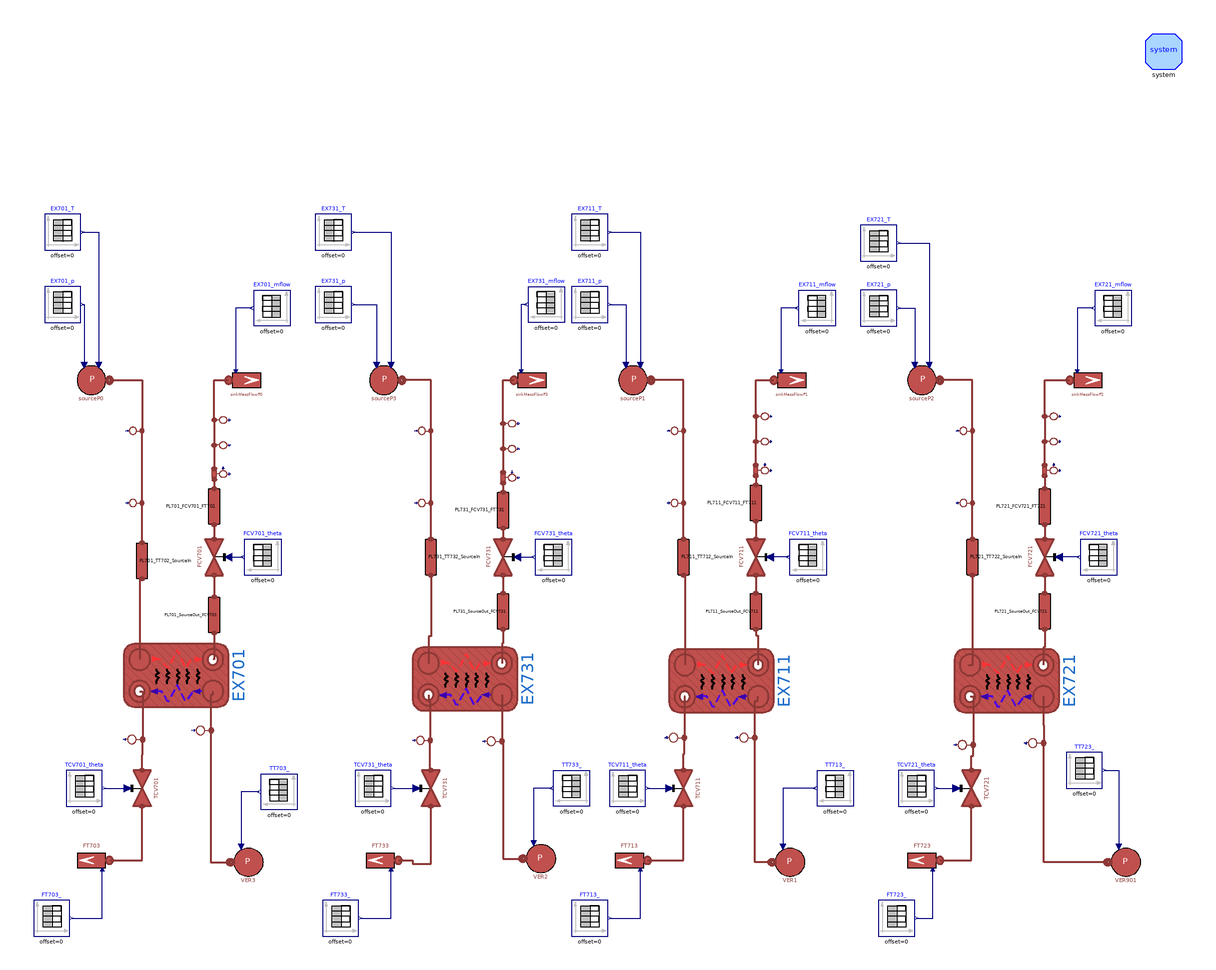

The Modelica model whose source follows is shown above as a component diagram (icons at their Placement, wires along their Line points).

model LoadPlant
  DistrictHeatingNetwork.Components.Valves.FlowCoefficientValve FCV701(
    Kv=DistrictHeatingNetwork.Data.ValveData.FCV701.Kv,
    dp_nom(displayUnit="Pa") = DistrictHeatingNetwork.Data.ValveData.FCV701.dp_nom,
    Tin_start(displayUnit="K") = EX701_Tout_hot,
    pin_start=EX701_pout_hot,
    q_m3h_start=EX701_q_m3h_cold) annotation (Placement(transformation(
        extent={{10,-10},{-10,10}},
        rotation=-90,
        origin={-218,10})));

  DistrictHeatingNetwork.Components.Pipes.BrazedPlateHeatExchanger EX701(
    redeclare model Medium = Medium,
    hctype_hot=hctype,
    Di_cold=DistrictHeatingNetwork.Data.BPHEData.E701.Di_cold,
    Di_hot=DistrictHeatingNetwork.Data.BPHEData.E701.Di_hot,
    L_cold=DistrictHeatingNetwork.Data.BPHEData.E701.L_cold,
    L_hot=DistrictHeatingNetwork.Data.BPHEData.E701.L_hot,
    hctype_cold=hctype,
    MWall=DistrictHeatingNetwork.Data.BPHEData.E701.MWall,
    Stot_cold=DistrictHeatingNetwork.Data.BPHEData.E701.Stot_cold,
    Stot_hot=DistrictHeatingNetwork.Data.BPHEData.E701.Stot_hot,
    Tin_start_cold=EX701_Tin_cold,
    Tin_start_hot=EX701_Tin_hot,
    Tout_start_cold=EX701_Tout_cold,
    Tout_start_hot=EX701_Tout_hot,
    cpm_cold=DistrictHeatingNetwork.Data.BPHEData.E701.cpm_cold,
    cpm_hot=DistrictHeatingNetwork.Data.BPHEData.E701.cpm_hot,
    t_cold=DistrictHeatingNetwork.Data.BPHEData.E701.t_cold,
    t_hot=DistrictHeatingNetwork.Data.BPHEData.E701.t_hot,
    gamma_nom_cold=DistrictHeatingNetwork.Data.BPHEData.E701.gamma_nom_cold,
    gamma_nom_hot=DistrictHeatingNetwork.Data.BPHEData.E701.gamma_nom_hot,
    h_cold=DistrictHeatingNetwork.Data.BPHEData.E701.h_cold,
    h_hot=DistrictHeatingNetwork.Data.BPHEData.E701.h_hot,
    k_cold=DistrictHeatingNetwork.Data.BPHEData.E701.k_cold,
    k_hot=DistrictHeatingNetwork.Data.BPHEData.E701.k_hot,
    kc_cold=1,
    kc_hot=1,
    lambdam_cold=DistrictHeatingNetwork.Data.BPHEData.E701.lambdam_cold,
    lambdam_hot=DistrictHeatingNetwork.Data.BPHEData.E701.lambdam_hot,
    m_flow_start_cold=DistrictHeatingNetwork.Data.BPHEData.E701.m_flow_start_cold,
    m_flow_start_hot=DistrictHeatingNetwork.Data.BPHEData.E701.m_flow_start_hot,
    n=9,
    nPipes_cold=DistrictHeatingNetwork.Data.BPHEData.E701.nPipes_cold,
    nPipes_hot=DistrictHeatingNetwork.Data.BPHEData.E701.nPipes_hot,
    nPlates=DistrictHeatingNetwork.Data.BPHEData.E701.nPlates,
    pin_start_cold=DistrictHeatingNetwork.Data.BPHEData.E701.pin_start_cold,
    pin_start_hot=DistrictHeatingNetwork.Data.BPHEData.E701.pin_start_hot,
    pout_start_cold=DistrictHeatingNetwork.Data.BPHEData.E701.pout_start_cold,
    pout_start_hot=DistrictHeatingNetwork.Data.BPHEData.E701.pout_start_hot,
    rho_nom_cold=(DistrictHeatingNetwork.Data.BPHEData.E701.rhoin_nom_cold +
        DistrictHeatingNetwork.Data.BPHEData.E701.rhoout_nom_cold)/2,
    rho_nom_hot=(DistrictHeatingNetwork.Data.BPHEData.E701.rhoin_nom_hot +
        DistrictHeatingNetwork.Data.BPHEData.E701.rhoout_nom_hot)/2,
    rhom_cold(displayUnit="kg/m3") = DistrictHeatingNetwork.Data.BPHEData.E701.rhom_cold,
    rhom_hot(displayUnit="g/cm3") = DistrictHeatingNetwork.Data.BPHEData.E701.rhom_hot,
    thermalInertia=false,
    u_nom_cold=DistrictHeatingNetwork.Data.BPHEData.E701.u_nom_cold,
    u_nom_hot=DistrictHeatingNetwork.Data.BPHEData.E701.u_nom_hot) annotation (
      Placement(transformation(
        extent={{17.5,29},{-17.5,-29}},
        rotation=-90,
        origin={-239,-55.5})));

  DistrictHeatingNetwork.Components.Pipes.RoundPipeFV PL701_FCV701_FT701(
    L=L_FCV701_FT701,
    h=h_FCV701_FT701,
    t=t_S700,
    pin_start=FCV701_pout,
    Tin_start=EX701_Tout_hot,
    Tout_start=EX701_Tout_hot,
    Di=Di_S700,
    q_m3h_start=EX701_q_m3h_hot,
    n=n,
    hctype=hctype) annotation (Placement(transformation(
        extent={{-10,10},{10,-10}},
        rotation=90,
        origin={-218,38})));
  DistrictHeatingNetwork.Components.Pipes.RoundPipeFV PL701_SourceOut_FCV701(
    L=L_HX701_SourceOut_FCV701,
    h=h_HX701_SourceOut_FCV701,
    t=t_S700,
    pin_start=EX701_pout_hot,
    Tin_start=EX701_Tout_hot,
    Tout_start=EX701_Tout_hot,
    Di=Di_S700,
    q_m3h_start=EX701_q_m3h_hot,
    n=n,
    hctype=hctype) annotation (Placement(transformation(
        extent={{-10,10},{10,-10}},
        rotation=90,
        origin={-218,-22})));
  DistrictHeatingNetwork.Sensors.IdealMassFlowSensor FT701(T_start=
        EX701_Tout_hot, p_start=FCV701_pout)
    "Flow sensor at the outlet outlet of EX701 - hot side" annotation (
      Placement(transformation(
        extent={{-5,5},{5,-5}},
        rotation=90,
        origin={-216,56})));
  DistrictHeatingNetwork.Sensors.IdealAbsoluteTemperatureSensor TT701(T_start=
        EX701_Tout_hot, p_start=FCV701_pout)
    "Temperature sensor at the outlet of EX701 - hot side" annotation (
      Placement(transformation(
        extent={{-5,5},{5,-5}},
        rotation=90,
        origin={-216,72})));
  DistrictHeatingNetwork.Sensors.IdealAbsolutePressureSensor PT701
    "Pressure sensor at the outlet of EX701 - hot side" annotation (Placement(
        transformation(
        extent={{-5,5},{5,-5}},
        rotation=90,
        origin={-216,86})));
  DistrictHeatingNetwork.Components.Pipes.RoundPipeFV PL701_TT702_SourceIn(
    L=L_HX701_TT702_SourceIn,
    h=h_HX701_TT702_SourceIn,
    t=t_S700,
    pin_start=EX701_pin_hot,
    Tin_start=EX701_Tin_hot,
    Tout_start=EX701_Tin_hot,
    Di=Di_S700,
    q_m3h_start=EX701_q_m3h_hot,
    n=n,
    hctype=hctype) annotation (Placement(transformation(
        extent={{-10,10},{10,-10}},
        rotation=-90,
        origin={-258,8})));
  DistrictHeatingNetwork.Sensors.IdealAbsoluteTemperatureSensor TT702(T_start=
        EX701_Tin_hot, p_start=EX701_pin_hot)
    "Temperature sensor at the inlet of EX701 - hot side" annotation (Placement(
        transformation(
        extent={{-5,-5},{5,5}},
        rotation=90,
        origin={-260,40})));
  DistrictHeatingNetwork.Sensors.IdealAbsolutePressureSensor PT702
    "Pressure sensor at the inlet of EX701 - hot side" annotation (Placement(
        transformation(
        extent={{-5,-5},{5,5}},
        rotation=90,
        origin={-260,80})));
  DistrictHeatingNetwork.Components.Pipes.BrazedPlateHeatExchanger EX711(
    redeclare model Medium = Medium,
    hctype_hot=hctype,
    Di_cold=DistrictHeatingNetwork.Data.BPHEData.E701.Di_cold,
    Di_hot=DistrictHeatingNetwork.Data.BPHEData.E701.Di_hot,
    L_cold=DistrictHeatingNetwork.Data.BPHEData.E701.L_cold,
    L_hot=DistrictHeatingNetwork.Data.BPHEData.E701.L_hot,
    hctype_cold=hctype,
    MWall=DistrictHeatingNetwork.Data.BPHEData.E701.MWall,
    Stot_cold=DistrictHeatingNetwork.Data.BPHEData.E701.Stot_cold,
    Stot_hot=DistrictHeatingNetwork.Data.BPHEData.E701.Stot_hot,
    Tin_start_cold=DistrictHeatingNetwork.Data.BPHEData.E701.Tin_start_cold,
    Tin_start_hot=DistrictHeatingNetwork.Data.BPHEData.E701.Tin_start_hot,
    Tout_start_cold=DistrictHeatingNetwork.Data.BPHEData.E701.Tout_start_cold,
    Tout_start_hot=DistrictHeatingNetwork.Data.BPHEData.E701.Tout_start_hot,
    cpm_cold=DistrictHeatingNetwork.Data.BPHEData.E701.cpm_cold,
    cpm_hot=DistrictHeatingNetwork.Data.BPHEData.E701.cpm_hot,
    t_cold=DistrictHeatingNetwork.Data.BPHEData.E701.t_cold,
    t_hot=DistrictHeatingNetwork.Data.BPHEData.E701.t_hot,
    gamma_nom_cold=DistrictHeatingNetwork.Data.BPHEData.E701.gamma_nom_cold,
    gamma_nom_hot=DistrictHeatingNetwork.Data.BPHEData.E701.gamma_nom_hot,
    h_cold=DistrictHeatingNetwork.Data.BPHEData.E701.h_cold,
    h_hot=DistrictHeatingNetwork.Data.BPHEData.E701.h_hot,
    k_cold=DistrictHeatingNetwork.Data.BPHEData.E701.k_cold,
    k_hot=DistrictHeatingNetwork.Data.BPHEData.E701.k_hot,
    kc_cold=1,
    kc_hot=1,
    lambdam_cold=DistrictHeatingNetwork.Data.BPHEData.E701.lambdam_cold,
    lambdam_hot=DistrictHeatingNetwork.Data.BPHEData.E701.lambdam_hot,
    m_flow_start_cold=DistrictHeatingNetwork.Data.BPHEData.E701.m_flow_start_cold,
    m_flow_start_hot=DistrictHeatingNetwork.Data.BPHEData.E701.m_flow_start_hot,
    n=5,
    nPipes_cold=DistrictHeatingNetwork.Data.BPHEData.E701.nPipes_cold,
    nPipes_hot=DistrictHeatingNetwork.Data.BPHEData.E701.nPipes_hot,
    nPlates=DistrictHeatingNetwork.Data.BPHEData.E701.nPlates,
    pin_start_cold=DistrictHeatingNetwork.Data.BPHEData.E701.pin_start_cold,
    pin_start_hot=DistrictHeatingNetwork.Data.BPHEData.E701.pin_start_hot,
    pout_start_cold=DistrictHeatingNetwork.Data.BPHEData.E701.pout_start_cold,
    pout_start_hot=DistrictHeatingNetwork.Data.BPHEData.E701.pout_start_hot,
    rho_nom_cold=(DistrictHeatingNetwork.Data.BPHEData.E701.rhoin_nom_cold +
        DistrictHeatingNetwork.Data.BPHEData.E701.rhoout_nom_cold)/2,
    rho_nom_hot=(DistrictHeatingNetwork.Data.BPHEData.E701.rhoin_nom_hot +
        DistrictHeatingNetwork.Data.BPHEData.E701.rhoout_nom_hot)/2,
    rhom_cold(displayUnit="kg/m3") = DistrictHeatingNetwork.Data.BPHEData.E701.rhom_cold,
    rhom_hot(displayUnit="g/cm3") = DistrictHeatingNetwork.Data.BPHEData.E701.rhom_hot,
    thermalInertia=false,
    u_nom_cold=DistrictHeatingNetwork.Data.BPHEData.E701.u_nom_cold,
    u_nom_hot=DistrictHeatingNetwork.Data.BPHEData.E701.u_nom_hot) annotation (
      Placement(transformation(
        extent={{17.5,29},{-17.5,-29}},
        rotation=-90,
        origin={63,-58.5})));

  DistrictHeatingNetwork.Components.Valves.FlowCoefficientValve FCV711(
    Kv=DistrictHeatingNetwork.Data.ValveData.FCV711.Kv,
    dp_nom(displayUnit="Pa") = DistrictHeatingNetwork.Data.ValveData.FCV711.dp_nom,
    Tin_start(displayUnit="K") = EX711_Tout_hot,
    pin_start=EX711_pout_hot,
    q_m3h_start=EX711_q_m3h_hot) annotation (Placement(transformation(
        extent={{10,-10},{-10,10}},
        rotation=-90,
        origin={82,10})));

  DistrictHeatingNetwork.Components.Pipes.RoundPipeFV PL711_FCV711_FT711(
    L=L_FCV711_FT711,
    h=h_FCV711_FT711,
    t=t_S700,
    pin_start=FCV711_pout,
    Tin_start=EX711_Tout_hot,
    Tout_start=EX711_Tout_hot,
    Di=Di_S700,
    q_m3h_start=EX711_q_m3h_hot,
    n=n,
    hctype=hctype) annotation (Placement(transformation(
        extent={{-10,10},{10,-10}},
        rotation=90,
        origin={82,40})));
  DistrictHeatingNetwork.Components.Pipes.RoundPipeFV PL711_SourceOut_FCV711(
    L=L_HX711_SourceOut_FCV711,
    h=h_HX711_SourceOut_FCV711,
    t=t_S700,
    pin_start=EX711_pout_hot,
    Tin_start=EX711_Tout_hot,
    Tout_start=EX711_Tout_hot,
    Di=Di_S700,
    q_m3h_start=EX711_q_m3h_hot,
    n=n,
    hctype=hctype) annotation (Placement(transformation(
        extent={{-10,10},{10,-10}},
        rotation=90,
        origin={82,-20})));
  DistrictHeatingNetwork.Sensors.IdealMassFlowSensor FT711(T_start=
        EX711_Tout_hot, p_start=FCV711_pout)
    "Flow sensor at the outlet outlet of EX711 - hot side" annotation (
      Placement(transformation(
        extent={{-5,5},{5,-5}},
        rotation=90,
        origin={84,58})));
  DistrictHeatingNetwork.Sensors.IdealAbsoluteTemperatureSensor TT711(T_start=
        EX711_Tout_hot, p_start=FCV711_pout)
    "Temperature sensor at the outlet of EX711 - hot side" annotation (
      Placement(transformation(
        extent={{-5,5},{5,-5}},
        rotation=90,
        origin={84,74})));
  DistrictHeatingNetwork.Sensors.IdealAbsolutePressureSensor PT711
    "Pressure sensor at the outlet of EX711 - hot side" annotation (Placement(
        transformation(
        extent={{-5,5},{5,-5}},
        rotation=90,
        origin={84,88})));
  DistrictHeatingNetwork.Components.Pipes.RoundPipeFV PL711_TT712_SourceIn(
    L=L_HX711_TT712_SourceIn,
    h=h_HX711_TT712_SourceIn,
    t=t_S700,
    pin_start=EX711_pin_hot,
    Tin_start=EX711_Tin_hot,
    Tout_start=EX711_Tin_hot,
    Di=Di_S700,
    q_m3h_start=EX711_q_m3h_hot,
    n=n,
    hctype=hctype) annotation (Placement(transformation(
        extent={{-10,10},{10,-10}},
        rotation=-90,
        origin={42,10})));
  DistrictHeatingNetwork.Sensors.IdealAbsoluteTemperatureSensor TT712(T_start=
        EX711_Tin_hot, p_start=EX711_pin_hot)
    "Temperature sensor at the inlet of EX711 - hot side" annotation (Placement(
        transformation(
        extent={{-5,-5},{5,5}},
        rotation=90,
        origin={40,40})));
  DistrictHeatingNetwork.Sensors.IdealAbsolutePressureSensor PT712
    "Pressure sensor at the inlet of EX711 - hot side" annotation (Placement(
        transformation(
        extent={{-5,-5},{5,5}},
        rotation=90,
        origin={40,80})));
  DistrictHeatingNetwork.Components.Pipes.BrazedPlateHeatExchanger EX721(
    redeclare model Medium = Medium,
    hctype_hot=hctype,
    Di_cold=DistrictHeatingNetwork.Data.BPHEData.E701.Di_cold,
    Di_hot=DistrictHeatingNetwork.Data.BPHEData.E701.Di_hot,
    L_cold=DistrictHeatingNetwork.Data.BPHEData.E701.L_cold,
    L_hot=DistrictHeatingNetwork.Data.BPHEData.E701.L_hot,
    hctype_cold=hctype,
    MWall=DistrictHeatingNetwork.Data.BPHEData.E701.MWall,
    Stot_cold=DistrictHeatingNetwork.Data.BPHEData.E701.Stot_cold,
    Stot_hot=DistrictHeatingNetwork.Data.BPHEData.E701.Stot_hot,
    Tin_start_cold=DistrictHeatingNetwork.Data.BPHEData.E701.Tin_start_cold,
    Tin_start_hot=DistrictHeatingNetwork.Data.BPHEData.E701.Tin_start_hot,
    Tout_start_cold=DistrictHeatingNetwork.Data.BPHEData.E701.Tout_start_cold,
    Tout_start_hot=DistrictHeatingNetwork.Data.BPHEData.E701.Tout_start_hot,
    cpm_cold=DistrictHeatingNetwork.Data.BPHEData.E701.cpm_cold,
    cpm_hot=DistrictHeatingNetwork.Data.BPHEData.E701.cpm_hot,
    t_cold=DistrictHeatingNetwork.Data.BPHEData.E701.t_cold,
    t_hot=DistrictHeatingNetwork.Data.BPHEData.E701.t_hot,
    gamma_nom_cold=DistrictHeatingNetwork.Data.BPHEData.E701.gamma_nom_cold,
    gamma_nom_hot=DistrictHeatingNetwork.Data.BPHEData.E701.gamma_nom_hot,
    h_cold=DistrictHeatingNetwork.Data.BPHEData.E701.h_cold,
    h_hot=DistrictHeatingNetwork.Data.BPHEData.E701.h_hot,
    k_cold=DistrictHeatingNetwork.Data.BPHEData.E701.k_cold,
    k_hot=DistrictHeatingNetwork.Data.BPHEData.E701.k_hot,
    kc_cold=1,
    kc_hot=1,
    lambdam_cold=DistrictHeatingNetwork.Data.BPHEData.E701.lambdam_cold,
    lambdam_hot=DistrictHeatingNetwork.Data.BPHEData.E701.lambdam_hot,
    m_flow_start_cold=DistrictHeatingNetwork.Data.BPHEData.E701.m_flow_start_cold,
    m_flow_start_hot=DistrictHeatingNetwork.Data.BPHEData.E701.m_flow_start_hot,
    n=5,
    nPipes_cold=DistrictHeatingNetwork.Data.BPHEData.E701.nPipes_cold,
    nPipes_hot=DistrictHeatingNetwork.Data.BPHEData.E701.nPipes_hot,
    nPlates=DistrictHeatingNetwork.Data.BPHEData.E701.nPlates,
    pin_start_cold=DistrictHeatingNetwork.Data.BPHEData.E701.pin_start_cold,
    pin_start_hot=DistrictHeatingNetwork.Data.BPHEData.E701.pin_start_hot,
    pout_start_cold=DistrictHeatingNetwork.Data.BPHEData.E701.pout_start_cold,
    pout_start_hot=DistrictHeatingNetwork.Data.BPHEData.E701.pout_start_hot,
    rho_nom_cold=(DistrictHeatingNetwork.Data.BPHEData.E701.rhoin_nom_cold +
        DistrictHeatingNetwork.Data.BPHEData.E701.rhoout_nom_cold)/2,
    rho_nom_hot=(DistrictHeatingNetwork.Data.BPHEData.E701.rhoin_nom_hot +
        DistrictHeatingNetwork.Data.BPHEData.E701.rhoout_nom_hot)/2,
    rhom_cold(displayUnit="kg/m3") = DistrictHeatingNetwork.Data.BPHEData.E701.rhom_cold,
    rhom_hot(displayUnit="g/cm3") = DistrictHeatingNetwork.Data.BPHEData.E701.rhom_hot,
    thermalInertia=false,
    u_nom_cold=DistrictHeatingNetwork.Data.BPHEData.E701.u_nom_cold,
    u_nom_hot=DistrictHeatingNetwork.Data.BPHEData.E701.u_nom_hot) annotation (
      Placement(transformation(
        extent={{17.5,29},{-17.5,-29}},
        rotation=-90,
        origin={221,-58.5})));

  DistrictHeatingNetwork.Components.Valves.FlowCoefficientValve FCV721(
    Kv=DistrictHeatingNetwork.Data.ValveData.FCV721.Kv,
    dp_nom(displayUnit="Pa") = DistrictHeatingNetwork.Data.ValveData.FCV721.dp_nom,
    Tin_start(displayUnit="K") = EX721_Tout_hot,
    pin_start=EX721_pout_hot,
    q_m3h_start=EX721_q_m3h_cold) annotation (Placement(transformation(
        extent={{10,-10},{-10,10}},
        rotation=-90,
        origin={242,10})));

  DistrictHeatingNetwork.Components.Pipes.RoundPipeFV PL721_FCV721_FT721(
    L=L_FCV721_FT721,
    h=h_FCV721_FT721,
    t=t_S700,
    pin_start=FCV721_pout,
    Tin_start=EX721_Tout_hot,
    Tout_start=EX721_Tout_hot,
    Di=Di_S700,
    q_m3h_start=EX721_q_m3h_hot,
    n=n,
    hctype=hctype) annotation (Placement(transformation(
        extent={{-10,10},{10,-10}},
        rotation=90,
        origin={242,38})));
  DistrictHeatingNetwork.Components.Pipes.RoundPipeFV PL721_SourceOut_FCV721(
    L=L_HX721_SourceOut_FCV721,
    h=h_HX721_SourceOut_FCV721,
    t=t_S700,
    pin_start=EX721_pout_hot,
    Tin_start=EX721_Tout_hot,
    Tout_start=EX721_Tout_hot,
    Di=Di_S700,
    q_m3h_start=EX721_q_m3h_hot,
    n=n,
    hctype=hctype) annotation (Placement(transformation(
        extent={{-10,10},{10,-10}},
        rotation=90,
        origin={242,-20})));
  DistrictHeatingNetwork.Sensors.IdealMassFlowSensor FT721(T_start=
        EX721_Tout_hot, p_start=FCV721_pout)
    "Flow sensor at the outlet outlet of EX721 - hot side" annotation (
      Placement(transformation(
        extent={{-5,5},{5,-5}},
        rotation=90,
        origin={244,58})));
  DistrictHeatingNetwork.Sensors.IdealAbsoluteTemperatureSensor TT721(T_start=
        EX721_Tout_hot, p_start=FCV721_pout)
    "Temperature sensor at the outlet of EX721 - hot side" annotation (
      Placement(transformation(
        extent={{-5,5},{5,-5}},
        rotation=90,
        origin={244,74})));
  DistrictHeatingNetwork.Sensors.IdealAbsolutePressureSensor PT721
    "Pressure sensor at the outlet of EX721 - hot side" annotation (Placement(
        transformation(
        extent={{-5,5},{5,-5}},
        rotation=90,
        origin={244,88})));
  DistrictHeatingNetwork.Components.Pipes.RoundPipeFV PL721_TT722_SourceIn(
    L=L_HX721_TT722_SourceIn,
    h=h_HX721_TT722_SourceIn,
    t=t_S700,
    pin_start=EX721_pin_hot,
    Tin_start=EX721_Tin_hot,
    Tout_start=EX721_Tin_hot,
    Di=Di_S700,
    q_m3h_start=EX721_q_m3h_hot,
    n=n,
    hctype=hctype) annotation (Placement(transformation(
        extent={{-10,10},{10,-10}},
        rotation=-90,
        origin={202,10})));
  DistrictHeatingNetwork.Sensors.IdealAbsoluteTemperatureSensor TT722(T_start=
        EX721_Tin_hot, p_start=EX721_pin_hot)
    "Temperature sensor at the inlet of EX721 - hot side" annotation (Placement(
        transformation(
        extent={{-5,-5},{5,5}},
        rotation=90,
        origin={200,40})));
  DistrictHeatingNetwork.Sensors.IdealAbsolutePressureSensor PT722
    "Pressure sensor at the inlet of EX721 - hot side" annotation (Placement(
        transformation(
        extent={{-5,-5},{5,5}},
        rotation=90,
        origin={200,80})));
  DistrictHeatingNetwork.Components.Pipes.BrazedPlateHeatExchanger EX731(
    redeclare model Medium = Medium,
    hctype_hot=hctype,
    Di_cold=DistrictHeatingNetwork.Data.BPHEData.E701.Di_cold,
    Di_hot=DistrictHeatingNetwork.Data.BPHEData.E701.Di_hot,
    L_cold=DistrictHeatingNetwork.Data.BPHEData.E701.L_cold,
    L_hot=DistrictHeatingNetwork.Data.BPHEData.E701.L_hot,
    hctype_cold=hctype,
    MWall=DistrictHeatingNetwork.Data.BPHEData.E701.MWall,
    Stot_cold=DistrictHeatingNetwork.Data.BPHEData.E701.Stot_cold,
    Stot_hot=DistrictHeatingNetwork.Data.BPHEData.E701.Stot_hot,
    Tin_start_cold=DistrictHeatingNetwork.Data.BPHEData.E701.Tin_start_cold,
    Tin_start_hot=DistrictHeatingNetwork.Data.BPHEData.E701.Tin_start_hot,
    Tout_start_cold=DistrictHeatingNetwork.Data.BPHEData.E701.Tout_start_cold,
    Tout_start_hot=DistrictHeatingNetwork.Data.BPHEData.E701.Tout_start_hot,
    cpm_cold=DistrictHeatingNetwork.Data.BPHEData.E701.cpm_cold,
    cpm_hot=DistrictHeatingNetwork.Data.BPHEData.E701.cpm_hot,
    t_cold=DistrictHeatingNetwork.Data.BPHEData.E701.t_cold,
    t_hot=DistrictHeatingNetwork.Data.BPHEData.E701.t_hot,
    gamma_nom_cold=DistrictHeatingNetwork.Data.BPHEData.E701.gamma_nom_cold,
    gamma_nom_hot=DistrictHeatingNetwork.Data.BPHEData.E701.gamma_nom_hot,
    h_cold=DistrictHeatingNetwork.Data.BPHEData.E701.h_cold,
    h_hot=DistrictHeatingNetwork.Data.BPHEData.E701.h_hot,
    k_cold=DistrictHeatingNetwork.Data.BPHEData.E701.k_cold,
    k_hot=DistrictHeatingNetwork.Data.BPHEData.E701.k_hot,
    kc_cold=1,
    kc_hot=1,
    lambdam_cold=DistrictHeatingNetwork.Data.BPHEData.E701.lambdam_cold,
    lambdam_hot=DistrictHeatingNetwork.Data.BPHEData.E701.lambdam_hot,
    m_flow_start_cold=DistrictHeatingNetwork.Data.BPHEData.E701.m_flow_start_cold,
    m_flow_start_hot=DistrictHeatingNetwork.Data.BPHEData.E701.m_flow_start_hot,
    n=5,
    nPipes_cold=DistrictHeatingNetwork.Data.BPHEData.E701.nPipes_cold,
    nPipes_hot=DistrictHeatingNetwork.Data.BPHEData.E701.nPipes_hot,
    nPlates=DistrictHeatingNetwork.Data.BPHEData.E701.nPlates,
    pin_start_cold=DistrictHeatingNetwork.Data.BPHEData.E701.pin_start_cold,
    pin_start_hot=DistrictHeatingNetwork.Data.BPHEData.E701.pin_start_hot,
    pout_start_cold=DistrictHeatingNetwork.Data.BPHEData.E701.pout_start_cold,
    pout_start_hot=DistrictHeatingNetwork.Data.BPHEData.E701.pout_start_hot,
    rho_nom_cold=(DistrictHeatingNetwork.Data.BPHEData.E701.rhoin_nom_cold +
        DistrictHeatingNetwork.Data.BPHEData.E701.rhoout_nom_cold)/2,
    rho_nom_hot=(DistrictHeatingNetwork.Data.BPHEData.E701.rhoin_nom_hot +
        DistrictHeatingNetwork.Data.BPHEData.E701.rhoout_nom_hot)/2,
    rhom_cold(displayUnit="kg/m3") = DistrictHeatingNetwork.Data.BPHEData.E701.rhom_cold,
    rhom_hot(displayUnit="g/cm3") = DistrictHeatingNetwork.Data.BPHEData.E701.rhom_hot,
    thermalInertia=false,
    u_nom_cold=DistrictHeatingNetwork.Data.BPHEData.E701.u_nom_cold,
    u_nom_hot=DistrictHeatingNetwork.Data.BPHEData.E701.u_nom_hot) annotation (
      Placement(transformation(
        extent={{17.5,29},{-17.5,-29}},
        rotation=-90,
        origin={-79,-57.5})));

  DistrictHeatingNetwork.Components.Valves.FlowCoefficientValve FCV731(
    Kv=DistrictHeatingNetwork.Data.ValveData.FCV731.Kv,
    dp_nom(displayUnit="Pa") = DistrictHeatingNetwork.Data.ValveData.FCV731.dp_nom,
    Tin_start(displayUnit="K") = EX731_Tout_hot,
    pin_start=EX731_pout_hot,
    q_m3h_start=EX731_q_m3h_cold) annotation (Placement(transformation(
        extent={{10,-10},{-10,10}},
        rotation=-90,
        origin={-58,10})));

  DistrictHeatingNetwork.Components.Pipes.RoundPipeFV PL731_FCV731_FT731(
    L=L_FCV731_FT731,
    h=h_FCV731_FT731,
    t=t_S700,
    pin_start=FCV731_pout,
    Tin_start=EX731_Tout_hot,
    Tout_start=EX731_Tout_hot,
    Di=Di_S700,
    q_m3h_start=EX731_q_m3h_hot,
    n=n,
    hctype=hctype) annotation (Placement(transformation(
        extent={{-10,10},{10,-10}},
        rotation=90,
        origin={-58,36})));
  DistrictHeatingNetwork.Components.Pipes.RoundPipeFV PL731_SourceOut_FCV731(
    L=L_HX731_SourceOut_FCV731,
    h=h_HX731_SourceOut_FCV731,
    t=t_S700,
    pin_start=EX731_pout_hot,
    Tin_start=EX731_Tout_hot,
    Tout_start=EX731_Tout_hot,
    Di=Di_S700,
    q_m3h_start=EX731_q_m3h_hot,
    n=n,
    hctype=hctype) annotation (Placement(transformation(
        extent={{-10,10},{10,-10}},
        rotation=90,
        origin={-58,-20})));
  DistrictHeatingNetwork.Sensors.IdealMassFlowSensor FT731(T_start=
        EX731_Tout_hot, p_start=FCV731_pout)
    "Flow sensor at the outlet outlet of EX731 - hot side" annotation (
      Placement(transformation(
        extent={{-5,5},{5,-5}},
        rotation=90,
        origin={-56,54})));
  DistrictHeatingNetwork.Sensors.IdealAbsoluteTemperatureSensor TT731(T_start=
        EX731_Tout_hot, p_start=FCV731_pout)
    "Temperature sensor at the outlet of EX731 - hot side" annotation (
      Placement(transformation(
        extent={{-5,5},{5,-5}},
        rotation=90,
        origin={-56,70})));
  DistrictHeatingNetwork.Sensors.IdealAbsolutePressureSensor PT731
    "Pressure sensor at the outlet of EX731 - hot side" annotation (Placement(
        transformation(
        extent={{-5,5},{5,-5}},
        rotation=90,
        origin={-56,84})));
  DistrictHeatingNetwork.Components.Pipes.RoundPipeFV PL731_TT732_SourceIn(
    L=L_HX731_TT732_SourceIn,
    h=h_HX731_TT732_SourceIn,
    t=t_S700,
    pin_start=EX731_pin_hot,
    Tin_start=EX731_Tin_hot,
    Tout_start=EX731_Tin_hot,
    Di=Di_S700,
    q_m3h_start=EX731_q_m3h_hot,
    n=n,
    hctype=hctype) annotation (Placement(transformation(
        extent={{-10,10},{10,-10}},
        rotation=-90,
        origin={-98,10})));
  DistrictHeatingNetwork.Sensors.IdealAbsoluteTemperatureSensor TT732(T_start=
        EX731_Tin_hot, p_start=EX731_pin_hot)
    "Temperature sensor at the inlet of EX731 - hot side" annotation (Placement(
        transformation(
        extent={{-5,-5},{5,5}},
        rotation=90,
        origin={-100,40})));
  DistrictHeatingNetwork.Sensors.IdealAbsolutePressureSensor PT732
    "Pressure sensor at the inlet of EX731 - hot side" annotation (Placement(
        transformation(
        extent={{-5,-5},{5,5}},
        rotation=90,
        origin={-100,80})));
  DistrictHeatingNetwork.Components.Valves.FlowCoefficientValve TCV731(
    Kv=DistrictHeatingNetwork.Data.ValveData.TCV731.Kv,
    dp_nom=DistrictHeatingNetwork.Data.ValveData.TCV731.dp_nom,
    rho_nom=DistrictHeatingNetwork.Data.ValveData.TCV731.rho_nom,
    q_m3h_nom=DistrictHeatingNetwork.Data.ValveData.TCV731.q_nom_m3h,
    Tin_start=DistrictHeatingNetwork.Data.ValveData.TCV731.Tin_start,
    pin_start=DistrictHeatingNetwork.Data.ValveData.TCV731.pin_start,
    q_m3h_start=q_Users) annotation (Placement(transformation(
        extent={{-10,10},{10,-10}},
        rotation=-90,
        origin={-98,-118})));
  DistrictHeatingNetwork.Sensors.IdealAbsoluteTemperatureSensor TT734(T_start=
        Tin_start_Cool, p_start=pout_start_Users)
    "Temperature sensor at the outlet of EX731 - cold side" annotation (
      Placement(transformation(
        extent={{-5.5,-5.5},{5.5,5.5}},
        rotation=90,
        origin={-100.5,-91.5})));
  DistrictHeatingNetwork.Components.Valves.FlowCoefficientValve TCV721(
    Kv=DistrictHeatingNetwork.Data.ValveData.TCV721.Kv,
    dp_nom=DistrictHeatingNetwork.Data.ValveData.TCV721.dp_nom,
    rho_nom=DistrictHeatingNetwork.Data.ValveData.TCV721.rho_nom,
    q_m3h_nom=DistrictHeatingNetwork.Data.ValveData.TCV721.q_nom_m3h,
    Tin_start=DistrictHeatingNetwork.Data.ValveData.TCV721.Tin_start,
    pin_start=DistrictHeatingNetwork.Data.ValveData.TCV721.pin_start,
    q_m3h_start=q_Users) annotation (Placement(transformation(
        extent={{-10,10.5},{10,-10.5}},
        rotation=-90,
        origin={201.5,-118})));
  DistrictHeatingNetwork.Sensors.IdealAbsoluteTemperatureSensor TT723(T_start=
        Tout_start_Cool, p_start=pin_start_Users)
    "Temperature sensor at the inlet of EX721 - cold side" annotation (
      Placement(transformation(
        extent={{-6,-6},{6,6}},
        rotation=90,
        origin={239,-93})));
  DistrictHeatingNetwork.Sensors.IdealAbsoluteTemperatureSensor TT724(T_start=
        Tin_start_Cool, p_start=pout_start_Users)
    "Temperature sensor at the outlet of EX721 - cold side" annotation (
      Placement(transformation(
        extent={{-6,-6},{6,6}},
        rotation=90,
        origin={200,-94})));
  DistrictHeatingNetwork.Components.Valves.FlowCoefficientValve TCV711(
    Kv=DistrictHeatingNetwork.Data.ValveData.TCV711.Kv,
    dp_nom=DistrictHeatingNetwork.Data.ValveData.TCV711.dp_nom,
    rho_nom=DistrictHeatingNetwork.Data.ValveData.TCV711.rho_nom,
    q_m3h_nom=DistrictHeatingNetwork.Data.ValveData.TCV711.q_nom_m3h,
    Tin_start=DistrictHeatingNetwork.Data.ValveData.TCV711.Tin_start,
    pin_start=DistrictHeatingNetwork.Data.ValveData.TCV711.pin_start,
    q_m3h_start=q_Users) annotation (Placement(transformation(
        extent={{-10,10},{10,-10}},
        rotation=-90,
        origin={42,-118})));
  DistrictHeatingNetwork.Sensors.IdealAbsoluteTemperatureSensor TT713(T_start=
        Tout_start_Cool, p_start=pin_start_Users)
    "Temperature sensor at the inlet of EX711 - cold side" annotation (
      Placement(transformation(
        extent={{-6,-6},{6,6}},
        rotation=90,
        origin={79,-90})));
  DistrictHeatingNetwork.Sensors.IdealAbsoluteTemperatureSensor TT714(T_start=
        Tin_start_Cool, p_start=pout_start_Users)
    "Temperature sensor at the outlet of EX711 - cold side" annotation (
      Placement(transformation(
        extent={{-6,-6},{6,6}},
        rotation=90,
        origin={40,-90})));
  DistrictHeatingNetwork.Components.Valves.FlowCoefficientValve TCV701(
    Kv=DistrictHeatingNetwork.Data.ValveData.TCV701.Kv,
    dp_nom=DistrictHeatingNetwork.Data.ValveData.TCV701.dp_nom,
    rho_nom=DistrictHeatingNetwork.Data.ValveData.TCV701.rho_nom,
    q_m3h_nom=DistrictHeatingNetwork.Data.ValveData.TCV701.q_nom_m3h,
    Tin_start=DistrictHeatingNetwork.Data.ValveData.TCV701.Tin_start,
    pin_start=DistrictHeatingNetwork.Data.ValveData.TCV701.pin_start,
    q_m3h_start=q_Users) annotation (Placement(transformation(
        extent={{-10,10},{10,-10}},
        rotation=-90,
        origin={-258,-118})));
  DistrictHeatingNetwork.Sensors.IdealAbsoluteTemperatureSensor TT704(T_start=
        Tin_start_Cool, p_start=pout_start_Users)
    "Temperature sensor at the outlet of EX701 - cold side" annotation (
      Placement(transformation(
        extent={{-6,-6},{6,6}},
        rotation=90,
        origin={-260,-91})));
  DistrictHeatingNetwork.Sensors.IdealAbsoluteTemperatureSensor TT703(T_start=
        Tout_start_Cool, p_start=pin_start_Users)
    "Temperature sensor at the inlet of EX701 - cold side" annotation (
      Placement(transformation(
        extent={{-6,-6},{6,6}},
        rotation=90,
        origin={-222,-86})));
  DistrictHeatingNetwork.Sensors.IdealAbsoluteTemperatureSensor TT733(T_start=
        Tout_start_Cool, p_start=pin_start_Users)
    "Temperature sensor at the inlet of EX731 - cold side" annotation (
      Placement(transformation(
        extent={{-6,-6},{6,6}},
        rotation=90,
        origin={-61,-92})));
  DistrictHeatingNetwork.Sources.SourcePressure VER901(
    use_in_T0=true,
    p0=210000,
    T0(displayUnit="K") = 7 + 273.15,
    R=0) annotation (Placement(transformation(
        extent={{10,-10},{-10,10}},
        rotation=0,
        origin={287,-159})));

  parameter Integer n = 2 "Number of volumes in each pipe";
  parameter DistrictHeatingNetwork.Choices.Pipe.HCtypes hctype=
      DistrictHeatingNetwork.Choices.Pipe.HCtypes.Middle "Location of pressure state";
  replaceable model Medium =
      DistrictHeatingNetwork.Media.WaterLiquidVaryingDensity;

  // EX701
  parameter Real EX701_q_m3h_hot = 2.5;
  parameter DistrictHeatingNetwork.Types.Pressure EX701_pin_hot=2.5e5;
  parameter DistrictHeatingNetwork.Types.Pressure EX701_pout_hot=2.4e5;
  parameter DistrictHeatingNetwork.Types.Pressure FCV701_pout=2e5;
  parameter DistrictHeatingNetwork.Types.Temperature EX701_Tin_hot=17 + 273.15;
  parameter DistrictHeatingNetwork.Types.Temperature EX701_Tout_hot=15 + 273.15;

  parameter Real EX701_q_m3h_cold(unit = "m3/h") = 1.5;
  parameter DistrictHeatingNetwork.Types.MassFlowRate m_flow_EX701_cold=
      EX701_q_m3h_cold*1000/3600;
  parameter DistrictHeatingNetwork.Types.Pressure EX701_pin_cold=2.2e5;
  parameter DistrictHeatingNetwork.Types.Pressure EX701_pout_cold=2e5;
  parameter DistrictHeatingNetwork.Types.Temperature EX701_Tin_cold=7 + 273.15;
  parameter DistrictHeatingNetwork.Types.Temperature EX701_Tout_cold=14 + 273.15;

  // EX711
  parameter Real EX711_q_m3h_hot = 2.5;
  parameter DistrictHeatingNetwork.Types.Pressure EX711_pin_hot=2e5;
  parameter DistrictHeatingNetwork.Types.Pressure EX711_pout_hot=1.99e5;
  parameter DistrictHeatingNetwork.Types.Pressure FCV711_pout=1.98e5;
  parameter DistrictHeatingNetwork.Types.Temperature EX711_Tin_hot=17 + 273.15;
  parameter DistrictHeatingNetwork.Types.Temperature EX711_Tout_hot=15 + 273.15;

  parameter Real EX711_q_m3h_cold(unit = "m3/h") = 1.5;
  parameter DistrictHeatingNetwork.Types.MassFlowRate m_flow_EX711_cold=
      EX711_q_m3h_cold*1000/3600;
  parameter DistrictHeatingNetwork.Types.Pressure EX711_pin_cold=2.2e5;
  parameter DistrictHeatingNetwork.Types.Pressure EX711_pout_cold=2e5;
  parameter DistrictHeatingNetwork.Types.Temperature EX711_Tin_cold=7 + 273.15;
  parameter DistrictHeatingNetwork.Types.Temperature EX711_Tout_cold=14 + 273.15;

  // EX721
  parameter Real EX721_q_m3h_hot = 2.5;
  parameter DistrictHeatingNetwork.Types.Pressure EX721_pin_hot=2e5;
  parameter DistrictHeatingNetwork.Types.Pressure EX721_pout_hot=1.99e5;
  parameter DistrictHeatingNetwork.Types.Pressure FCV721_pout=1.98e5;
  parameter DistrictHeatingNetwork.Types.Temperature EX721_Tin_hot=17 + 273.15;
  parameter DistrictHeatingNetwork.Types.Temperature EX721_Tout_hot=15 + 273.15;

  parameter Real EX721_q_m3h_cold(unit = "m3/h") = 1.5;
  parameter DistrictHeatingNetwork.Types.MassFlowRate m_flow_EX721_cold=
      EX721_q_m3h_cold*1000/3600;
  parameter DistrictHeatingNetwork.Types.Pressure EX721_pin_cold=2.2e5;
  parameter DistrictHeatingNetwork.Types.Pressure EX721_pout_cold=2e5;
  parameter DistrictHeatingNetwork.Types.Temperature EX721_Tin_cold=7 + 273.15;
  parameter DistrictHeatingNetwork.Types.Temperature EX721_Tout_cold=14 + 273.15;

  // EX731
  parameter Real EX731_q_m3h_hot = 2.5;
  parameter DistrictHeatingNetwork.Types.Pressure EX731_pin_hot=2e5;
  parameter DistrictHeatingNetwork.Types.Pressure EX731_pout_hot=1.99e5;
  parameter DistrictHeatingNetwork.Types.Pressure FCV731_pout=1.98e5;
  parameter DistrictHeatingNetwork.Types.Temperature EX731_Tin_hot=17 + 273.15;
  parameter DistrictHeatingNetwork.Types.Temperature EX731_Tout_hot=15 + 273.15;

  parameter Real EX731_q_m3h_cold(unit = "m3/h") = 1;
  parameter DistrictHeatingNetwork.Types.MassFlowRate m_flow_EX731_cold=0.5*1000/
      3600;
  parameter DistrictHeatingNetwork.Types.Pressure EX731_pin_cold=2.2e5;
  parameter DistrictHeatingNetwork.Types.Pressure EX731_pout_cold=2e5;
  parameter DistrictHeatingNetwork.Types.Temperature EX731_Tin_cold=7 + 273.15;
  parameter DistrictHeatingNetwork.Types.Temperature EX731_Tout_cold=14 + 273.15;

  parameter DistrictHeatingNetwork.Types.Length Di_S700=51e-3;
  parameter DistrictHeatingNetwork.Types.Length t_S700=1.5e-3;

  parameter Real FCV701theta[:,:] = [0, 1; 100, 1];
  parameter Real FCV711theta[:,:] = [0, 1; 100, 1];
  parameter Real FCV721theta[:,:] = [0, 1; 100, 1];
  parameter Real FCV731theta[:,:] = [0, 1; 100, 1];

  // Lengths of pipelines COLD SIDE
  parameter DistrictHeatingNetwork.Types.Length L_HX701_SourceOut_FCV701=0.6;
  parameter DistrictHeatingNetwork.Types.Length L_HX711_SourceOut_FCV711=0.6;
  parameter DistrictHeatingNetwork.Types.Length L_HX721_SourceOut_FCV721=0.6;
  parameter DistrictHeatingNetwork.Types.Length L_HX731_SourceOut_FCV731=0.6;
  parameter DistrictHeatingNetwork.Types.Length h_HX701_SourceOut_FCV701=0;
  parameter DistrictHeatingNetwork.Types.Length h_HX711_SourceOut_FCV711=0;
  parameter DistrictHeatingNetwork.Types.Length h_HX721_SourceOut_FCV721=0;
  parameter DistrictHeatingNetwork.Types.Length h_HX731_SourceOut_FCV731=0;

//   parameter DistrictHeatingNetwork.Types.Length L_FCV701_FT701=2.50;
//   parameter DistrictHeatingNetwork.Types.Length h_FCV701_FT701=2.50;
//   parameter DistrictHeatingNetwork.Types.Length L_FCV711_FT711=2.50;
//   parameter DistrictHeatingNetwork.Types.Length h_FCV711_FT711=2.50;
//   parameter DistrictHeatingNetwork.Types.Length L_FCV721_FT721=2.50;
//   parameter DistrictHeatingNetwork.Types.Length h_FCV721_FT721=2.50;
//   parameter DistrictHeatingNetwork.Types.Length L_FCV731_FT731=2.25;
//   parameter DistrictHeatingNetwork.Types.Length h_FCV731_FT731=2.25;

  parameter DistrictHeatingNetwork.Types.Length L_FCV701_FT701=2.5;
  parameter DistrictHeatingNetwork.Types.Length h_FCV701_FT701=0;
  parameter DistrictHeatingNetwork.Types.Length L_FCV711_FT711=2.5;
  parameter DistrictHeatingNetwork.Types.Length h_FCV711_FT711=0;
  parameter DistrictHeatingNetwork.Types.Length L_FCV721_FT721=2.5;
  parameter DistrictHeatingNetwork.Types.Length h_FCV721_FT721=0;
  parameter DistrictHeatingNetwork.Types.Length L_FCV731_FT731=2.25;
  parameter DistrictHeatingNetwork.Types.Length h_FCV731_FT731=0;

  parameter DistrictHeatingNetwork.Types.Length L_FT701_rackL2L3=5.2 + 5 + 1;
  parameter DistrictHeatingNetwork.Types.Length h_FT701_rackL2L3=-1;
  parameter DistrictHeatingNetwork.Types.Length L_FT711_rackL3L4=1 + 0.7 + 5 + 9.2
       + 1;
  parameter DistrictHeatingNetwork.Types.Length h_FT711_rackL3L4=-1;
  parameter DistrictHeatingNetwork.Types.Length L_FT721_rackL4L5=1 + 2 + 5 + 9 +
      1 + 1;
  parameter DistrictHeatingNetwork.Types.Length h_FT721_rackL4L5=-1;
  parameter DistrictHeatingNetwork.Types.Length L_FT731_rackL6L7=1.2 + 4 + 0.25 +
      0.25 + 0.3 + 3 + 0.4 + 0.5;
  parameter DistrictHeatingNetwork.Types.Length h_FT731_rackL6L7=-0.25 - 0.5;

  // Lengths of pipelines HOT SIDE
  parameter DistrictHeatingNetwork.Types.Length L_HX701_TT702_SourceIn=1.5 + 1.0
       + 0.4;
  parameter DistrictHeatingNetwork.Types.Length L_HX711_TT712_SourceIn=1.5 + 1.0
       + 0.4;
  parameter DistrictHeatingNetwork.Types.Length L_HX721_TT722_SourceIn=1.5 + 1.0
       + 0.4;
  parameter DistrictHeatingNetwork.Types.Length L_HX731_TT732_SourceIn=1.5 + 1.0
       + 0.4;
  parameter DistrictHeatingNetwork.Types.Length h_HX701_TT702_SourceIn=1.5 + 1.0;
  parameter DistrictHeatingNetwork.Types.Length h_HX711_TT712_SourceIn=1.5 + 1.0;
  parameter DistrictHeatingNetwork.Types.Length h_HX721_TT722_SourceIn=1.5 + 1.0;
  parameter DistrictHeatingNetwork.Types.Length h_HX731_TT732_SourceIn=1.5 + 1.0;

  parameter DistrictHeatingNetwork.Types.Length L_rackL2L3_TT702=5.2 + 5 + 1;
  parameter DistrictHeatingNetwork.Types.Length h_rackL2L3_TT702=-1;
  parameter DistrictHeatingNetwork.Types.Length L_rackL3L4_TT712=1 + 0.7 + 5 + 9.2
       + 1;
  parameter DistrictHeatingNetwork.Types.Length h_rackL3L4_TT712=-1;
  parameter DistrictHeatingNetwork.Types.Length L_rackL4L5_TT722=1 + 2 + 5 + 9 +
      1 + 1;
  parameter DistrictHeatingNetwork.Types.Length h_rackL4L5_TT722=-1;
  parameter DistrictHeatingNetwork.Types.Length L_rackL6L7_TT732=1.2 + 4 + 0.25 +
      0.3 + 3 + 0.4 + 0.5;
  parameter DistrictHeatingNetwork.Types.Length h_rackL6L7_TT732=-0.25 - 0.5;

  // Internal diameters & thickness
  parameter DistrictHeatingNetwork.Types.Length t_Source=1.5e-3;
  parameter DistrictHeatingNetwork.Types.Length Di_Source=32e-3;

  //1. Cooling System

  parameter DistrictHeatingNetwork.Types.Pressure pin_start_Cool=0.92e5;
  parameter DistrictHeatingNetwork.Types.Pressure pout_start_Cool=0.92e5;
  parameter DistrictHeatingNetwork.Types.Pressure pin_start_PR01=
      pout_start_Cool;
  parameter DistrictHeatingNetwork.Types.Pressure pout_start_PR01=2e5;
  parameter DistrictHeatingNetwork.Types.Temperature Tin_start_Cool=16 + 273.15;
  parameter DistrictHeatingNetwork.Types.Temperature Tout_start_Cool=7 + 273.15;
  parameter DistrictHeatingNetwork.Types.MassFlowRate m_flow_Cool=q_Cool*998/3600;
  parameter Real q_Cool(unit = "m3/h") = 32;
  parameter DistrictHeatingNetwork.Types.Length t_RR=1.5e-3;
  parameter DistrictHeatingNetwork.Types.Length Di_RR=85e-3;
  parameter Real Kvalve = 90;
  parameter Real FCVR01theta[:,:] = [0, 0.5; 100, 0.5];
  //parameter Real PR01omega[:,:] = [0, 2*3.141592654*40; 100, 2*3.141592654*40; 300, 2*3.141592654*40; 400, 2*3.141592654*40];
  parameter Real PR01omega[:,:] = [0, 32.5; 100, 32.5];

  //2. Users System
  parameter DistrictHeatingNetwork.Types.Pressure pin_start_Users=3e5;
  parameter DistrictHeatingNetwork.Types.Pressure pout_start_Users=2.5e5;
  parameter DistrictHeatingNetwork.Types.Temperature T_start_UserIn=7 + 273.15;
  parameter Real q_Users_total(unit = "m3/h") = 20;
  parameter Real q_Users(unit = "m3/h") = q_Users_total/4;
  parameter DistrictHeatingNetwork.Types.Length t_Users=1.5e-3;
  parameter DistrictHeatingNetwork.Types.Length Di_Users=32e-3;
  parameter DistrictHeatingNetwork.Types.Length t_Rack=1.5e-3;
  parameter DistrictHeatingNetwork.Types.Length Di_Rack=51e-3;
  parameter Real TCV701theta[:,:] = [0, 1; 100, 1];
  parameter Real TCV711theta[:,:] = [0, 1; 100, 1];
  parameter Real TCV721theta[:,:] = [0, 1; 100, 1];
  parameter Real TCV731theta[:,:] = [0, 1; 100, 1];

   // Lengths of pipelines source side
  parameter DistrictHeatingNetwork.Types.Length L_VER901_FCVR01=1;
  parameter DistrictHeatingNetwork.Types.Length h_VER901_FCVR01=-0.8;
  parameter DistrictHeatingNetwork.Types.Length L_FCVR01_FTR03=2.95;
  parameter DistrictHeatingNetwork.Types.Length h_FCVR01_FTR03=2.35;
  parameter DistrictHeatingNetwork.Types.Length L_FTR03_PTR01=1.05;
  parameter DistrictHeatingNetwork.Types.Length h_FTR03_PTR01=0.25;
  parameter DistrictHeatingNetwork.Types.Length L_PTR01_FTR01=1.90;
  parameter DistrictHeatingNetwork.Types.Length h_PTR01_FTR01=-1.90;
  parameter DistrictHeatingNetwork.Types.Length L_FTR01_RR01=1.97;
  parameter DistrictHeatingNetwork.Types.Length h_FTR01_RR01=-0.72;
  parameter DistrictHeatingNetwork.Types.Length L_RR01_PR01=1.275;
  parameter DistrictHeatingNetwork.Types.Length h_RR01_PR01=0;
  parameter DistrictHeatingNetwork.Types.Length L_PR01_PTR02=2.8;
  parameter DistrictHeatingNetwork.Types.Length h_PR01_PTR02=1;
  parameter DistrictHeatingNetwork.Types.Length L_TTR02_VER901=0.43;
  parameter DistrictHeatingNetwork.Types.Length h_TTR02_VER901=0;

  parameter DistrictHeatingNetwork.Types.Length L_UsersIn_EX721=0.75;
  parameter DistrictHeatingNetwork.Types.Length h_UsersIn_EX721=0.50*1;
  parameter DistrictHeatingNetwork.Types.Length L_EX721_EX711_cold=1.50;
  parameter DistrictHeatingNetwork.Types.Length h_EX721_EX711_cold=0.50*1;
  parameter DistrictHeatingNetwork.Types.Length L_EX711_EX701_cold=0.50;
  parameter DistrictHeatingNetwork.Types.Length h_EX711_EX701_cold=0.50*1;
  parameter DistrictHeatingNetwork.Types.Length L_EX701_EX731_cold=0.50;
  parameter DistrictHeatingNetwork.Types.Length h_EX701_EX731_cold=0.50*1;

  parameter DistrictHeatingNetwork.Types.Length L_UsersOut_EX721=0.75;
  parameter DistrictHeatingNetwork.Types.Length h_UsersOut_EX721=0;
  parameter DistrictHeatingNetwork.Types.Length L_EX721_EX711_hot=1.50;
  parameter DistrictHeatingNetwork.Types.Length h_EX721_EX711_hot=0;
  parameter DistrictHeatingNetwork.Types.Length L_EX711_EX701_hot=0.50;
  parameter DistrictHeatingNetwork.Types.Length h_EX711_EX701_hot=0;
  parameter DistrictHeatingNetwork.Types.Length L_EX701_EX731_hot=0.50;
  parameter DistrictHeatingNetwork.Types.Length h_EX701_EX731_hot=0;

  parameter DistrictHeatingNetwork.Types.Length L_TT704_TCV701=0.65;
  parameter DistrictHeatingNetwork.Types.Length h_TT704_TCV701=0.65;
  parameter DistrictHeatingNetwork.Types.Length L_TT714_TCV711=0.65;
  parameter DistrictHeatingNetwork.Types.Length h_TT714_TCV711=0.65;
  parameter DistrictHeatingNetwork.Types.Length L_TT724_TCV721=0.65;
  parameter DistrictHeatingNetwork.Types.Length h_TT724_TCV721=0.65;
  parameter DistrictHeatingNetwork.Types.Length L_TT734_TCV731=0.65;
  parameter DistrictHeatingNetwork.Types.Length h_TT734_TCV731=0.65;

  parameter DistrictHeatingNetwork.Types.Length L_TCV701_rUsersOut=1 + 0.45;
  parameter DistrictHeatingNetwork.Types.Length h_TCV701_rUsersOut=1;
  parameter DistrictHeatingNetwork.Types.Length L_TCV711_rUsersOut=1 + 0.45;
  parameter DistrictHeatingNetwork.Types.Length h_TCV711_rUsersOut=1;
  parameter DistrictHeatingNetwork.Types.Length L_TCV721_rUsersOut=1 + 0.45;
  parameter DistrictHeatingNetwork.Types.Length h_TCV721_rUsersOut=1;
  parameter DistrictHeatingNetwork.Types.Length L_TCV731_rUsersOut=1 + 0.66 + 0.66;
  parameter DistrictHeatingNetwork.Types.Length h_TCV731_rUsersOut=1;

  parameter DistrictHeatingNetwork.Types.Length L_rUsersIn_TT703=1.65 + 0.45;
  parameter DistrictHeatingNetwork.Types.Length h_rUsersIn_TT703=-1.65*0.1;
  parameter DistrictHeatingNetwork.Types.Length L_rUsersIn_TT713=1.65 + 0.45;
  parameter DistrictHeatingNetwork.Types.Length h_rUsersIn_TT713=-1.65*0.1;
  parameter DistrictHeatingNetwork.Types.Length L_rUsersIn_TT723=1.65 + 0.45;
  parameter DistrictHeatingNetwork.Types.Length h_rUsersIn_TT723=-1.65*0.1;
  parameter DistrictHeatingNetwork.Types.Length L_rUsersIn_TT733=1.65 + 0.66 + 0.66;
  parameter DistrictHeatingNetwork.Types.Length h_rUsersIn_TT733=-1.65*0.1;

  parameter DistrictHeatingNetwork.Types.Length L_RR_UsersIn=0.8 + 1.2 + 0.5 + 2;
  parameter DistrictHeatingNetwork.Types.Length h_RR_UsersIn=0.8 + 0.6;

  parameter DistrictHeatingNetwork.Types.Length L_RR_UsersOut=2;
  parameter DistrictHeatingNetwork.Types.Length h_RR_UsersOut=0;

  parameter Real ToutcoolSP[:,:] = [0, 7; 50, 7; 60, 17; 100, 17];

  parameter MultiEnergySystem.DistrictHeatingNetwork.Types.Length h1 = 0;
  parameter MultiEnergySystem.DistrictHeatingNetwork.Types.Length h2 = 0;
  parameter MultiEnergySystem.DistrictHeatingNetwork.Types.Length h3 = 3;
  parameter MultiEnergySystem.DistrictHeatingNetwork.Types.Length h4 = 5;
  parameter MultiEnergySystem.DistrictHeatingNetwork.Types.Pressure dpRR = 1e5;

  parameter String Temperatures = Modelica.Utilities.Files.loadResource("modelica://MultiEnergySystem/TestFacility/Resources/Centralised/1701_Test3.mat") "File name of matrix"  annotation(Dialog(loadSelector(filter="MATLAB MAT files (*.mat)", caption="Open MATLAB MAT file")));
  parameter String Pressures = Modelica.Utilities.Files.loadResource("modelica://MultiEnergySystem/TestFacility/Resources/Centralised/1701_Test3.mat") "File name of matrix"  annotation(Dialog(loadSelector(filter="MATLAB MAT files (*.mat)", caption="Open MATLAB MAT file")));
  parameter String Flows = Modelica.Utilities.Files.loadResource("modelica://MultiEnergySystem/TestFacility/Resources/Centralised/1701_Test3.mat") "File name of matrix"  annotation(Dialog(loadSelector(filter="MATLAB MAT files (*.mat)", caption="Open MATLAB MAT file")));
  parameter String Actuators = Modelica.Utilities.Files.loadResource("modelica://MultiEnergySystem/TestFacility/Resources/Centralised/1701_Test3.mat") "File name of matrix"  annotation(Dialog(loadSelector(filter="MATLAB MAT files (*.mat)", caption="Open MATLAB MAT file")));

  parameter String matrixTT702 = "TT702" "Matrix name in file";
  parameter String matrixTT712 = "TT712" "Matrix name in file";
  parameter String matrixTT722 = "TT722" "Matrix name in file";
  parameter String matrixTT732 = "TT732" "Matrix name in file";

  parameter String matrixTT701 = "TT701" "Matrix name in file";
  parameter String matrixTT711 = "TT711" "Matrix name in file";
  parameter String matrixTT721 = "TT721" "Matrix name in file";
  parameter String matrixTT731 = "TT731" "Matrix name in file";

  parameter String matrixTT703 = "TT703" "Matrix name in file";
  parameter String matrixTT713 = "TT713" "Matrix name in file";
  parameter String matrixTT723 = "TT723" "Matrix name in file";
  parameter String matrixTT733 = "TT733" "Matrix name in file";

  parameter String matrixTT704 = "TT704" "Matrix name in file";
  parameter String matrixTT714 = "TT714" "Matrix name in file";
  parameter String matrixTT724 = "TT724" "Matrix name in file";
  parameter String matrixTT734 = "TT734" "Matrix name in file";

  parameter String matrixFT701 = "FT701" "Matrix name in file";
  parameter String matrixFT711 = "FT711" "Matrix name in file";
  parameter String matrixFT721 = "FT721" "Matrix name in file";
  parameter String matrixFT731 = "FT731" "Matrix name in file";

  parameter String matrixPT701 = "PT701" "Matrix name in file";
  parameter String matrixPT711 = "PT711" "Matrix name in file";
  parameter String matrixPT721 = "PT721" "Matrix name in file";
  parameter String matrixPT731 = "PT731" "Matrix name in file";

  parameter String matrixPT702 = "PT702" "Matrix name in file";
  parameter String matrixPT712 = "PT712" "Matrix name in file";
  parameter String matrixPT722 = "PT722" "Matrix name in file";
  parameter String matrixPT732 = "PT732" "Matrix name in file";

  parameter String matrixthetaFCV701 = "theta_FCV701" "Matrix name in file";
  parameter String matrixthetaFCV711 = "theta_FCV711" "Matrix name in file";
  parameter String matrixthetaFCV721 = "theta_FCV721" "Matrix name in file";
  parameter String matrixthetaFCV731 = "theta_FCV731" "Matrix name in file";

  parameter String matrixthetaTCV701 = "theta_TCV701" "Matrix name in file";
  parameter String matrixthetaTCV711 = "theta_TCV711" "Matrix name in file";
  parameter String matrixthetaTCV721 = "theta_TCV721" "Matrix name in file";
  parameter String matrixthetaTCV731 = "theta_TCV731" "Matrix name in file";

  parameter String matrixthetaFCVR01 = "theta_FCVR01" "Matrix name in file";

  parameter String matrixfPR01 = "f_PR01" "Matrix name in file";

  parameter String matrixTTR02 = "TTR02" "Matrix name in file";

  parameter String matrixFTR01 = "FTR01" "Matrix name in file";
  parameter String matrixFTR03 = "FTR03" "Matrix name in file";

  parameter String timenoscale = "time" "Matrix name in file";

  final parameter Integer dim[2] = Modelica.Utilities.Streams.readMatrixSize(Temperatures,matrixTT701) "Dimension of matrix";
  final parameter Real t[:,:] = Modelica.Utilities.Streams.readRealMatrix(Temperatures,timenoscale,dim[1],dim[2]) "Matrix data";

  final parameter Real TT_701[:,:] = Modelica.Utilities.Streams.readRealMatrix(Temperatures,matrixTT701,dim[1],dim[2]) + 273.15*ones(dim[1],dim[2]) "Matrix data";
  final parameter Real TT_711[:,:] = Modelica.Utilities.Streams.readRealMatrix(Temperatures,matrixTT711,dim[1],dim[2]) + 273.15*ones(dim[1],dim[2]) "Matrix data";
  final parameter Real TT_721[:,:] = Modelica.Utilities.Streams.readRealMatrix(Temperatures,matrixTT721,dim[1],dim[2]) + 273.15*ones(dim[1],dim[2]) "Matrix data";
  final parameter Real TT_731[:,:] = Modelica.Utilities.Streams.readRealMatrix(Temperatures,matrixTT731,dim[1],dim[2]) + 273.15*ones(dim[1],dim[2]) "Matrix data";

  final parameter Real TT_702[:,:] = Modelica.Utilities.Streams.readRealMatrix(Temperatures,matrixTT702,dim[1],dim[2]) + 273.15*ones(dim[1],dim[2]) "Matrix data";
  final parameter Real TT_712[:,:] = Modelica.Utilities.Streams.readRealMatrix(Temperatures,matrixTT712,dim[1],dim[2]) + 273.15*ones(dim[1],dim[2]) "Matrix data";
  final parameter Real TT_722[:,:] = Modelica.Utilities.Streams.readRealMatrix(Temperatures,matrixTT722,dim[1],dim[2]) + 273.15*ones(dim[1],dim[2]) "Matrix data";
  final parameter Real TT_732[:,:] = Modelica.Utilities.Streams.readRealMatrix(Temperatures,matrixTT732,dim[1],dim[2]) + 273.15*ones(dim[1],dim[2]) "Matrix data";

  final parameter Real TT_703[:,:] = Modelica.Utilities.Streams.readRealMatrix(Temperatures,matrixTT703,dim[1],dim[2]) + 273.15*ones(dim[1],dim[2]) "Matrix data";
  final parameter Real TT_713[:,:] = Modelica.Utilities.Streams.readRealMatrix(Temperatures,matrixTT713,dim[1],dim[2]) + 273.15*ones(dim[1],dim[2]) "Matrix data";
  final parameter Real TT_723[:,:] = Modelica.Utilities.Streams.readRealMatrix(Temperatures,matrixTT723,dim[1],dim[2]) + 273.15*ones(dim[1],dim[2]) "Matrix data";
  final parameter Real TT_733[:,:] = Modelica.Utilities.Streams.readRealMatrix(Temperatures,matrixTT733,dim[1],dim[2]) + 273.15*ones(dim[1],dim[2]) "Matrix data";

  final parameter Real TT_704[:,:] = Modelica.Utilities.Streams.readRealMatrix(Temperatures,matrixTT704,dim[1],dim[2]) + 273.15*ones(dim[1],dim[2]) "Matrix data";
  final parameter Real TT_714[:,:] = Modelica.Utilities.Streams.readRealMatrix(Temperatures,matrixTT714,dim[1],dim[2]) + 273.15*ones(dim[1],dim[2]) "Matrix data";
  final parameter Real TT_724[:,:] = Modelica.Utilities.Streams.readRealMatrix(Temperatures,matrixTT724,dim[1],dim[2]) + 273.15*ones(dim[1],dim[2]) "Matrix data";
  final parameter Real TT_734[:,:] = Modelica.Utilities.Streams.readRealMatrix(Temperatures,matrixTT734,dim[1],dim[2]) + 273.15*ones(dim[1],dim[2]) "Matrix data";

  final parameter Real PT_701[:,:] = Modelica.Utilities.Streams.readRealMatrix(Pressures,matrixPT701,dim[1],dim[2])*1e5 "Matrix data";
  final parameter Real PT_711[:,:] = Modelica.Utilities.Streams.readRealMatrix(Pressures,matrixPT711,dim[1],dim[2])*1e5 "Matrix data";
  final parameter Real PT_721[:,:] = Modelica.Utilities.Streams.readRealMatrix(Pressures,matrixPT721,dim[1],dim[2])*1e5 "Matrix data";
  final parameter Real PT_731[:,:] = Modelica.Utilities.Streams.readRealMatrix(Pressures,matrixPT731,dim[1],dim[2])*1e5 "Matrix data";

  final parameter Real PT_702[:,:] = Modelica.Utilities.Streams.readRealMatrix(Pressures,matrixPT702,dim[1],dim[2])*1e5 "Matrix data";
  final parameter Real PT_712[:,:] = Modelica.Utilities.Streams.readRealMatrix(Pressures,matrixPT712,dim[1],dim[2])*1e5 "Matrix data";
  final parameter Real PT_722[:,:] = Modelica.Utilities.Streams.readRealMatrix(Pressures,matrixPT722,dim[1],dim[2])*1e5 "Matrix data";
  final parameter Real PT_732[:,:] = Modelica.Utilities.Streams.readRealMatrix(Pressures,matrixPT732,dim[1],dim[2])*1e5 "Matrix data";

  final parameter Real FT_701[:,:] = Modelica.Utilities.Streams.readRealMatrix(Flows,matrixFT701,dim[1],dim[2])*990/3600 "Matrix data";
  final parameter Real FT_711[:,:] = Modelica.Utilities.Streams.readRealMatrix(Flows,matrixFT711,dim[1],dim[2])*990/3600 "Matrix data";
  final parameter Real FT_721[:,:] = Modelica.Utilities.Streams.readRealMatrix(Flows,matrixFT721,dim[1],dim[2])*990/3600 "Matrix data";
  final parameter Real FT_731[:,:] = Modelica.Utilities.Streams.readRealMatrix(Flows,matrixFT731,dim[1],dim[2])*990/3600 "Matrix data";

  final parameter Real thetaFCV701[:,:] = Modelica.Utilities.Streams.readRealMatrix(Actuators,matrixthetaFCV701,dim[1],dim[2]) "Matrix data";
  final parameter Real thetaFCV711[:,:] = Modelica.Utilities.Streams.readRealMatrix(Actuators,matrixthetaFCV711,dim[1],dim[2]) "Matrix data";
  final parameter Real thetaFCV721[:,:] = Modelica.Utilities.Streams.readRealMatrix(Actuators,matrixthetaFCV721,dim[1],dim[2]) "Matrix data";
  final parameter Real thetaFCV731[:,:] = Modelica.Utilities.Streams.readRealMatrix(Actuators,matrixthetaFCV731,dim[1],dim[2]) "Matrix data";

  final parameter Real thetaTCV701[:,:] = Modelica.Utilities.Streams.readRealMatrix(Actuators,matrixthetaTCV701,dim[1],dim[2]) "Matrix data";
  final parameter Real thetaTCV711[:,:] = Modelica.Utilities.Streams.readRealMatrix(Actuators,matrixthetaTCV711,dim[1],dim[2]) "Matrix data";
  final parameter Real thetaTCV721[:,:] = Modelica.Utilities.Streams.readRealMatrix(Actuators,matrixthetaTCV721,dim[1],dim[2]) "Matrix data";
  final parameter Real thetaTCV731[:,:] = Modelica.Utilities.Streams.readRealMatrix(Actuators,matrixthetaTCV731,dim[1],dim[2]) "Matrix data";

  final parameter Real thetaFCVR01[:,:] = Modelica.Utilities.Streams.readRealMatrix(Actuators,matrixthetaFCVR01,dim[1],dim[2]) "Matrix data";

  final parameter Real fPR01[:,:] = Modelica.Utilities.Streams.readRealMatrix(Actuators,matrixfPR01,dim[1],dim[2])*2*Modelica.Constants.pi*5/3 "Matrix data";
  final parameter Real TT_R02[:,:] = Modelica.Utilities.Streams.readRealMatrix(Temperatures,matrixTTR02,dim[1],dim[2]) "Matrix data";

  final parameter Real FT_R01[:,:] = Modelica.Utilities.Streams.readRealMatrix(Flows,matrixFTR01,dim[1],dim[2])*995/3600 "Matrix data";
  final parameter Real FT_R03[:,:] = Modelica.Utilities.Streams.readRealMatrix(Flows,matrixFTR03,dim[1],dim[2])*995/3600 "Matrix data";

  final parameter Real FT_703[:,:] = (FT_701.*(TT_702 - TT_701)./(TT_704-TT_703));
  final parameter Real FT_713[:,:] = (FT_711.*(TT_712 - TT_711)./(TT_714-TT_713));
  final parameter Real FT_723[:,:] = (FT_721.*(TT_722 - TT_721)./(TT_724-TT_723));
  final parameter Real FT_733[:,:] = (FT_731.*(TT_732 - TT_731)./(TT_734-TT_733));

  Modelica.Blocks.Sources.TimeTable EX701_p(table=[t,PT_702])
    annotation (Placement(transformation(extent={{-312,140},{-292,160}})));
  Modelica.Blocks.Sources.TimeTable EX701_T(table=[t,TT_702])
    annotation (Placement(transformation(extent={{-312,180},{-292,200}})));
  inner System                        system
    annotation (Placement(transformation(extent={{298,280},{318,300}})));
  Modelica.Blocks.Sources.TimeTable EX711_p(table=[t,PT_712])
    annotation (Placement(transformation(extent={{-20,140},{0,160}})));
  Modelica.Blocks.Sources.TimeTable EX711_T(table=[t,TT_712])
    annotation (Placement(transformation(extent={{-20,180},{0,200}})));
  Modelica.Blocks.Sources.TimeTable EX721_p(table=[t,PT_722])
    annotation (Placement(transformation(extent={{140,138},{160,158}})));
  Modelica.Blocks.Sources.TimeTable EX721_T(table=[t,TT_722])
    annotation (Placement(transformation(extent={{140,174},{160,194}})));
  Modelica.Blocks.Sources.TimeTable EX731_p(table=[t,PT_732])
    annotation (Placement(transformation(extent={{-162,140},{-142,160}})));
  Modelica.Blocks.Sources.TimeTable EX731_T(table=[t,TT_732])
    annotation (Placement(transformation(extent={{-162,180},{-142,200}})));
  Modelica.Blocks.Sources.TimeTable EX731_mflow(table=[t,FT_731])
    annotation (Placement(transformation(extent={{-24,140},{-44,160}})));
  Modelica.Blocks.Sources.TimeTable EX711_mflow(table=[t,FT_711])
    annotation (Placement(transformation(extent={{126,138},{106,158}})));
  Modelica.Blocks.Sources.TimeTable EX721_mflow(table=[t,FT_721])
    annotation (Placement(transformation(extent={{290,138},{270,158}})));
  Modelica.Blocks.Sources.TimeTable EX701_mflow(table=[t,FT_701])
    annotation (Placement(transformation(extent={{-176,138},{-196,158}})));
  Sources.SourcePressure                        sourceP0(use_in_p0=true, use_in_T0=true)
    annotation (Placement(transformation(extent={{-296,98},{-276,118}})));
  Sources.SourcePressure                        sourceP1(use_in_p0=true, use_in_T0=true)
    annotation (Placement(transformation(extent={{4,98},{24,118}})));
  Sources.SourcePressure                        sourceP2(use_in_p0=true, use_in_T0=true)
    annotation (Placement(transformation(extent={{164,98},{184,118}})));
  Sources.SourcePressure                        sourceP3(use_in_p0=true, use_in_T0=true)
    annotation (Placement(transformation(extent={{-134,98},{-114,118}})));
  Sources.SinkMassFlow                        sinkMassFlowP3(
    use_in_m_flow=true,
    pin_start=200000,
    p0=200000,
    T0=323.15)
    annotation (Placement(transformation(extent={{-52,98},{-32,118}})));
  Sources.SinkMassFlow                        sinkMassFlowP1(
    use_in_m_flow=true,
    pin_start=200000,
    p0=200000,
    T0=323.15)
    annotation (Placement(transformation(extent={{92,98},{112,118}})));
  Sources.SinkMassFlow                        sinkMassFlowP2(
    use_in_m_flow=true,
    pin_start=200000,
    p0=200000,
    T0=323.15)
    annotation (Placement(transformation(extent={{256,98},{276,118}})));
  Sources.SinkMassFlow                        sinkMassFlowP0(
    use_in_m_flow=true,
    pin_start=200000,
    p0=200000,
    T0=323.15)
    annotation (Placement(transformation(extent={{-210,98},{-190,118}})));
  Modelica.Blocks.Sources.TimeTable TCV701_theta(table=[t,thetaTCV701])
    annotation (Placement(transformation(extent={{-300,-128},{-280,-108}})));
  Modelica.Blocks.Sources.TimeTable TCV731_theta(table=[t,thetaTCV731])
    annotation (Placement(transformation(extent={{-140,-128},{-120,-108}})));
  Modelica.Blocks.Sources.TimeTable TCV711_theta(table=[t,thetaTCV711])
    annotation (Placement(transformation(extent={{1,-128},{21,-108}})));
  Modelica.Blocks.Sources.TimeTable TCV721_theta(table=[t,thetaTCV721])
    annotation (Placement(transformation(extent={{161,-128},{181,-108}})));
  Modelica.Blocks.Sources.TimeTable FCV701_theta(table=[t,thetaFCV701])
    annotation (Placement(transformation(extent={{-181,0},{-201,20}})));
  Modelica.Blocks.Sources.TimeTable FCV731_theta(table=[t,thetaFCV731])
    annotation (Placement(transformation(extent={{-20,0},{-40,20}})));
  Modelica.Blocks.Sources.TimeTable FCV711_theta(table=[t,thetaFCV711])
    annotation (Placement(transformation(extent={{121,0},{101,20}})));
  Modelica.Blocks.Sources.TimeTable FCV721_theta(table=[t,thetaFCV721])
    annotation (Placement(transformation(extent={{282,0},{262,20}})));
  Sources.SinkMassFlow FT723(
    use_in_m_flow=true,
    pin_start=200000,
    p0=200000,
    T0=288.15) annotation (Placement(transformation(extent={{184,-148},{164,-168}})));
  Modelica.Blocks.Sources.TimeTable FT723_(table=[t,FT_723])
    annotation (Placement(transformation(extent={{150,-200},{170,-180}})));
  Modelica.Blocks.Sources.TimeTable TT723_(table=[t,TT_723])
    annotation (Placement(transformation(extent={{254,-118},{274,-98}})));
  Sources.SinkMassFlow FT713(
    use_in_m_flow=true,
    pin_start=200000,
    p0=200000,
    T0=288.15) annotation (Placement(transformation(extent={{22,-148},{2,-168}})));
  Modelica.Blocks.Sources.TimeTable FT713_(table=[t,FT_713])
    annotation (Placement(transformation(extent={{-20,-200},{0,-180}})));
  Sources.SourcePressure                        VER1(
    use_in_T0=true,
    p0=210000,
    T0(displayUnit="K") = 7 + 273.15,
    R=0) annotation (Placement(transformation(
        extent={{10,-10},{-10,10}},
        rotation=0,
        origin={101,-159})));
  Modelica.Blocks.Sources.TimeTable TT713_(table=[t,TT_713])
    annotation (Placement(transformation(extent={{136,-128},{116,-108}})));
  Sources.SourcePressure                        VER2(
    use_in_T0=true,
    p0=210000,
    T0(displayUnit="K") = 7 + 273.15,
    R=0) annotation (Placement(transformation(
        extent={{10,-10},{-10,10}},
        rotation=0,
        origin={-37,-157})));
  Modelica.Blocks.Sources.TimeTable TT733_(table=[t,TT_733])
    annotation (Placement(transformation(extent={{-10,-128},{-30,-108}})));
  Sources.SourcePressure                        VER3(
    use_in_T0=true,
    p0=210000,
    T0(displayUnit="K") = 7 + 273.15,
    R=0) annotation (Placement(transformation(
        extent={{10,-10},{-10,10}},
        rotation=0,
        origin={-199,-159})));
  Modelica.Blocks.Sources.TimeTable TT703_(table=[t,TT_703])
    annotation (Placement(transformation(extent={{-172,-130},{-192,-110}})));
  Sources.SinkMassFlow FT733(
    use_in_m_flow=true,
    pin_start=200000,
    p0=200000,
    T0=288.15) annotation (Placement(transformation(extent={{-116,-148},{-136,-168}})));
  Modelica.Blocks.Sources.TimeTable FT733_(table=[t,FT_733])
    annotation (Placement(transformation(extent={{-158,-200},{-138,-180}})));
  Sources.SinkMassFlow FT703(
    use_in_m_flow=true,
    pin_start=200000,
    p0=200000,
    T0=288.15) annotation (Placement(transformation(extent={{-276,-148},{-296,-168}})));
  Modelica.Blocks.Sources.TimeTable FT703_(table=[t,FT_703])
    annotation (Placement(transformation(extent={{-318,-200},{-298,-180}})));
equation
  connect(PL701_FCV701_FT701.inlet,FCV701. outlet) annotation (Line(
      points={{-218,28},{-218,20}},
      color={140,56,54},
      thickness=0.5));
  connect(FCV701.inlet,PL701_SourceOut_FCV701. outlet) annotation (Line(
      points={{-218,0},{-218,-12}},
      color={140,56,54},
      thickness=0.5));
  connect(PL701_SourceOut_FCV701.inlet,EX701. outhot) annotation (Line(
      points={{-218,-32},{-218,-46.75},{-218.7,-46.75}},
      color={140,56,54},
      thickness=0.5));
  connect(FT701.inlet,PL701_FCV701_FT701. outlet) annotation (Line(
      points={{-218,53},{-218,48}},
      color={140,56,54},
      thickness=0.5));
  connect(PL701_TT702_SourceIn.inlet,TT702. inlet) annotation (Line(
      points={{-258,18},{-258,40}},
      color={140,56,54},
      thickness=0.5));
  connect(TT702.inlet,PT702. inlet) annotation (Line(
      points={{-258,40},{-258,80}},
      color={140,56,54},
      thickness=0.5));
  connect(PL701_TT702_SourceIn.outlet,EX701. inhot) annotation (Line(
      points={{-258,-2},{-259.3,-2},{-259.3,-46.75}},
      color={140,56,54},
      thickness=0.5));
  connect(PL711_FCV711_FT711.inlet,FCV711. outlet) annotation (Line(
      points={{82,30},{82,20}},
      color={140,56,54},
      thickness=0.5));
  connect(FCV711.inlet,PL711_SourceOut_FCV711. outlet) annotation (Line(
      points={{82,0},{82,-10}},
      color={140,56,54},
      thickness=0.5));
  connect(PL711_SourceOut_FCV711.inlet,EX711. outhot) annotation (Line(
      points={{82,-30},{82,-33.375},{83.3,-33.375},{83.3,-49.75}},
      color={140,56,54},
      thickness=0.5));
  connect(FT711.inlet,PL711_FCV711_FT711. outlet) annotation (Line(
      points={{82,55},{82,50}},
      color={140,56,54},
      thickness=0.5));
  connect(PL711_TT712_SourceIn.inlet,TT712. inlet) annotation (Line(
      points={{42,20},{42,40}},
      color={140,56,54},
      thickness=0.5));
  connect(TT712.inlet,PT712. inlet) annotation (Line(
      points={{42,40},{42,80}},
      color={140,56,54},
      thickness=0.5));
  connect(PL711_TT712_SourceIn.outlet,EX711. inhot) annotation (Line(
      points={{42,0},{42.7,0},{42.7,-49.75}},
      color={140,56,54},
      thickness=0.5));
  connect(PT701.inlet,TT701. inlet) annotation (Line(
      points={{-218,86},{-218,72}},
      color={140,56,54},
      thickness=0.5));
  connect(TT701.inlet,FT701. outlet) annotation (Line(
      points={{-218,72},{-218,59}},
      color={140,56,54},
      thickness=0.5));
  connect(PT711.inlet,TT711. inlet) annotation (Line(
      points={{82,88},{82,74}},
      color={140,56,54},
      thickness=0.5));
  connect(FT711.outlet,TT711. inlet) annotation (Line(
      points={{82,61},{82,74}},
      color={140,56,54},
      thickness=0.5));
  connect(PL721_FCV721_FT721.inlet,FCV721. outlet) annotation (Line(
      points={{242,28},{242,20}},
      color={140,56,54},
      thickness=0.5));
  connect(FCV721.inlet,PL721_SourceOut_FCV721.outlet) annotation (Line(
      points={{242,0},{242,-10}},
      color={140,56,54},
      thickness=0.5));
  connect(PL721_SourceOut_FCV721.inlet,EX721.outhot) annotation (Line(
      points={{242,-30},{242,-39.875},{241.3,-39.875},{241.3,-49.75}},
      color={140,56,54},
      thickness=0.5));
  connect(FT721.inlet,PL721_FCV721_FT721. outlet) annotation (Line(
      points={{242,55},{242,48}},
      color={140,56,54},
      thickness=0.5));
  connect(PL721_TT722_SourceIn.inlet,TT722.inlet) annotation (Line(
      points={{202,20},{202,40}},
      color={140,56,54},
      thickness=0.5));
  connect(TT722.inlet,PT722.inlet) annotation (Line(
      points={{202,40},{202,80}},
      color={140,56,54},
      thickness=0.5));
  connect(PL721_TT722_SourceIn.outlet,EX721. inhot) annotation (Line(
      points={{202,0},{202,-50},{200,-50},{200,-49.75},{200.7,-49.75}},
      color={140,56,54},
      thickness=0.5));
  connect(PL731_FCV731_FT731.inlet,FCV731. outlet) annotation (Line(
      points={{-58,26},{-58,20}},
      color={140,56,54},
      thickness=0.5));
  connect(FCV731.inlet,PL731_SourceOut_FCV731. outlet) annotation (Line(
      points={{-58,0},{-58,-10}},
      color={140,56,54},
      thickness=0.5));
  connect(PL731_SourceOut_FCV731.inlet,EX731. outhot) annotation (Line(
      points={{-58,-30},{-58,-37.875},{-58.7,-37.875},{-58.7,-48.75}},
      color={140,56,54},
      thickness=0.5));
  connect(FT731.inlet,PL731_FCV731_FT731. outlet) annotation (Line(
      points={{-58,51},{-58,46}},
      color={140,56,54},
      thickness=0.5));
  connect(PL731_TT732_SourceIn.inlet,TT732. inlet) annotation (Line(
      points={{-98,20},{-98,40}},
      color={140,56,54},
      thickness=0.5));
  connect(TT732.inlet,PT732. inlet) annotation (Line(
      points={{-98,40},{-98,80}},
      color={140,56,54},
      thickness=0.5));
  connect(PL731_TT732_SourceIn.outlet,EX731. inhot) annotation (Line(
      points={{-98,0},{-98,-34},{-99.3,-34},{-99.3,-48.75}},
      color={140,56,54},
      thickness=0.5));
  connect(PT721.inlet,TT721. inlet) annotation (Line(
      points={{242,88},{242,74}},
      color={140,56,54},
      thickness=0.5));
  connect(FT721.outlet,TT721. inlet) annotation (Line(
      points={{242,61},{242,74}},
      color={140,56,54},
      thickness=0.5));
  connect(PT731.inlet,TT731. inlet) annotation (Line(
      points={{-58,84},{-58,70}},
      color={140,56,54},
      thickness=0.5));
  connect(TT731.inlet,FT731. outlet) annotation (Line(
      points={{-58,70},{-58,57}},
      color={140,56,54},
      thickness=0.5));
  connect(EX731.outcold,TT734. inlet) annotation (Line(
      points={{-99.3,-66.25},{-99.3,-69.875},{-98.3,-69.875},{-98.3,-91.5}},
      color={140,56,54},
      thickness=0.5));
  connect(EX721.incold,TT723. inlet) annotation (Line(
      points={{241.3,-67.25},{241.3,-83.125},{241.4,-83.125},{241.4,-93}},
      color={140,56,54},
      thickness=0.5));
  connect(EX721.outcold,TT724. inlet) annotation (Line(
      points={{200.7,-67.25},{202.4,-67.25},{202.4,-94}},
      color={140,56,54},
      thickness=0.5));
  connect(EX711.outcold,TT714. inlet) annotation (Line(
      points={{42.7,-67.25},{42.4,-67.25},{42.4,-90}},
      color={140,56,54},
      thickness=0.5));
  connect(TT713.inlet,EX711. incold) annotation (Line(
      points={{81.4,-90},{81.4,-69.625},{83.3,-69.625},{83.3,-67.25}},
      color={140,56,54},
      thickness=0.5));
  connect(EX701.outcold,TT704. inlet) annotation (Line(
      points={{-259.3,-64.25},{-257.6,-64.25},{-257.6,-91}},
      color={140,56,54},
      thickness=0.5));
  connect(TT703.inlet,EX701. incold) annotation (Line(
      points={{-219.6,-86},{-219.6,-66.125},{-218.7,-66.125},{-218.7,-64.25}},
      color={140,56,54},
      thickness=0.5));
  connect(EX731.incold,TT733. inlet) annotation (Line(
      points={{-58.7,-66.25},{-58.7,-70.125},{-58.6,-70.125},{-58.6,-92}},
      color={140,56,54},
      thickness=0.5));
  connect(EX701_p.y, sourceP0.in_p0)
    annotation (Line(points={{-291,150},{-290,150},{-290,116.4}},
                                                          color={0,0,127}));
  connect(EX701_T.y, sourceP0.in_T0)
    annotation (Line(points={{-291,190},{-282,190},{-282,116.4}},
                                                          color={0,0,127}));
  connect(EX711_p.y, sourceP1.in_p0)
    annotation (Line(points={{1,150},{10,150},{10,116.4}},   color={0,0,127}));
  connect(EX711_T.y, sourceP1.in_T0)
    annotation (Line(points={{1,190},{18,190},{18,116.4}},   color={0,0,127}));
  connect(EX721_p.y, sourceP2.in_p0)
    annotation (Line(points={{161,148},{170,148},{170,116.4}},
                                                             color={0,0,127}));
  connect(EX721_T.y, sourceP2.in_T0)
    annotation (Line(points={{161,184},{178,184},{178,116.4}},
                                                             color={0,0,127}));
  connect(EX731_p.y, sourceP3.in_p0)
    annotation (Line(points={{-141,150},{-128,150},{-128,116.4}},
                                                             color={0,0,127}));
  connect(EX731_T.y, sourceP3.in_T0)
    annotation (Line(points={{-141,190},{-120,190},{-120,116.4}},
                                                             color={0,0,127}));
  connect(EX731_mflow.y, sinkMassFlowP3.in_m_flow)
    annotation (Line(points={{-45,150},{-48,150},{-48,113}},
                                                           color={0,0,127}));
  connect(EX711_mflow.y, sinkMassFlowP1.in_m_flow)
    annotation (Line(points={{105,148},{96,148},{96,113}}, color={0,0,127}));
  connect(EX721_mflow.y, sinkMassFlowP2.in_m_flow)
    annotation (Line(points={{269,148},{260,148},{260,113}},
                                                           color={0,0,127}));
  connect(EX701_mflow.y, sinkMassFlowP0.in_m_flow)
    annotation (Line(points={{-197,148},{-206,148},{-206,113}},
                                                           color={0,0,127}));
  connect(TCV731_theta.y, TCV731.opening)
    annotation (Line(points={{-119,-118},{-106,-118}},
                                                     color={0,0,127}));
  connect(TCV711_theta.y, TCV711.opening)
    annotation (Line(points={{22,-118},{34,-118}},   color={0,0,127}));
  connect(TCV721_theta.y, TCV721.opening)
    annotation (Line(points={{182,-118},{193.1,-118}}, color={0,0,127}));
  connect(FCV701.opening,FCV701_theta. y)
    annotation (Line(points={{-210,10},{-202,10}},   color={0,0,127}));
  connect(FCV711_theta.y, FCV711.opening)
    annotation (Line(points={{100,10},{90,10}},      color={0,0,127}));
  connect(FCV721_theta.y, FCV721.opening)
    annotation (Line(points={{261,10},{250,10}},     color={0,0,127}));
  connect(FCV731.opening, FCV731_theta.y)
    annotation (Line(points={{-50,10},{-41,10}},   color={0,0,127}));
  connect(TCV701_theta.y, TCV701.opening)
    annotation (Line(points={{-279,-118},{-266,-118}},
                                                     color={0,0,127}));
  connect(FT723_.y, FT723.in_m_flow)
    annotation (Line(points={{171,-190},{180,-190},{180,-163}}, color={0,0,127}));
  connect(sourceP0.outlet, PT702.inlet) annotation (Line(
      points={{-276,108},{-258,108},{-258,80}},
      color={140,56,54},
      thickness=0.5));
  connect(PT701.inlet, sinkMassFlowP0.inlet) annotation (Line(
      points={{-218,86},{-218,108},{-210,108}},
      color={140,56,54},
      thickness=0.5));
  connect(PT732.inlet, sourceP3.outlet) annotation (Line(
      points={{-98,80},{-98,108},{-114,108}},
      color={140,56,54},
      thickness=0.5));
  connect(PT731.inlet, sinkMassFlowP3.inlet) annotation (Line(
      points={{-58,84},{-58,108},{-52,108}},
      color={140,56,54},
      thickness=0.5));
  connect(PT712.inlet, sourceP1.outlet) annotation (Line(
      points={{42,80},{42,108},{24,108}},
      color={140,56,54},
      thickness=0.5));
  connect(PT711.inlet, sinkMassFlowP1.inlet) annotation (Line(
      points={{82,88},{82,108},{92,108}},
      color={140,56,54},
      thickness=0.5));
  connect(PT722.inlet, sourceP2.outlet) annotation (Line(
      points={{202,80},{202,108},{184,108}},
      color={140,56,54},
      thickness=0.5));
  connect(PT721.inlet, sinkMassFlowP2.inlet) annotation (Line(
      points={{242,88},{242,108},{256,108}},
      color={140,56,54},
      thickness=0.5));
  connect(TT723_.y, VER901.in_T0) annotation (Line(points={{275,-108},{283,-108},{283,-150.6}},
                         color={0,0,127}));
  connect(FT723.inlet, TCV721.outlet) annotation (Line(
      points={{184,-158},{201.5,-158},{201.5,-128}},
      color={140,56,54},
      thickness=0.5));
  connect(FT713.inlet, TCV711.outlet) annotation (Line(
      points={{22,-158},{42,-158},{42,-128}},
      color={140,56,54},
      thickness=0.5));
  connect(FT713_.y, FT713.in_m_flow)
    annotation (Line(points={{1,-190},{18,-190},{18,-163}}, color={0,0,127}));
  connect(TT713_.y, VER1.in_T0)
    annotation (Line(points={{115,-118},{97,-118},{97,-150.6}},   color={0,0,127}));
  connect(TT733_.y, VER2.in_T0)
    annotation (Line(points={{-31,-118},{-41,-118},{-41,-148.6}}, color={0,0,127}));
  connect(TT703_.y, VER3.in_T0)
    annotation (Line(points={{-193,-120},{-203,-120},{-203,-150.6}}, color={0,0,127}));
  connect(FT733_.y, FT733.in_m_flow)
    annotation (Line(points={{-137,-190},{-120,-190},{-120,-163}}, color={0,0,127}));
  connect(FT733.inlet, TCV731.outlet) annotation (Line(
      points={{-116,-158},{-108,-158},{-108,-160},{-98,-160},{-98,-128}},
      color={140,56,54},
      thickness=0.5));
  connect(FT703_.y, FT703.in_m_flow)
    annotation (Line(points={{-297,-190},{-280,-190},{-280,-163}}, color={0,0,127}));
  connect(FT703.inlet, TCV701.outlet) annotation (Line(
      points={{-276,-158},{-258,-158},{-258,-128}},
      color={140,56,54},
      thickness=0.5));
  connect(TCV701.inlet, TT704.inlet) annotation (Line(
      points={{-258,-108},{-258,-99.5},{-257.6,-99.5},{-257.6,-91}},
      color={140,56,54},
      thickness=0.5));
  connect(TT703.inlet, VER3.outlet) annotation (Line(
      points={{-219.6,-86},{-220,-86},{-220,-159},{-209,-159}},
      color={140,56,54},
      thickness=0.5));
  connect(TCV731.inlet, TT734.inlet) annotation (Line(
      points={{-98,-108},{-98.3,-108},{-98.3,-91.5}},
      color={140,56,54},
      thickness=0.5));
  connect(TT733.inlet, VER2.outlet) annotation (Line(
      points={{-58.6,-92},{-58,-92},{-58,-157},{-47,-157}},
      color={140,56,54},
      thickness=0.5));
  connect(TCV711.inlet, TT714.inlet) annotation (Line(
      points={{42,-108},{42,-99},{42.4,-99},{42.4,-90}},
      color={140,56,54},
      thickness=0.5));
  connect(VER1.outlet, TT713.inlet) annotation (Line(
      points={{91,-159},{81.4,-159},{81.4,-90}},
      color={140,56,54},
      thickness=0.5));
  connect(VER901.outlet, TT723.inlet) annotation (Line(
      points={{277,-159},{241.4,-159},{241.4,-93}},
      color={140,56,54},
      thickness=0.5));
  connect(TCV721.inlet, TT724.inlet) annotation (Line(
      points={{201.5,-108},{201.5,-100},{202.4,-100},{202.4,-94}},
      color={140,56,54},
      thickness=0.5));
  annotation (Icon(coordinateSystem(preserveAspectRatio=false)), Diagram(
        coordinateSystem(preserveAspectRatio=false, extent={{-320,-300},{320,300}})),
    experiment(StopTime=7800, __Dymola_Algorithm="Dassl"));
end LoadPlant;